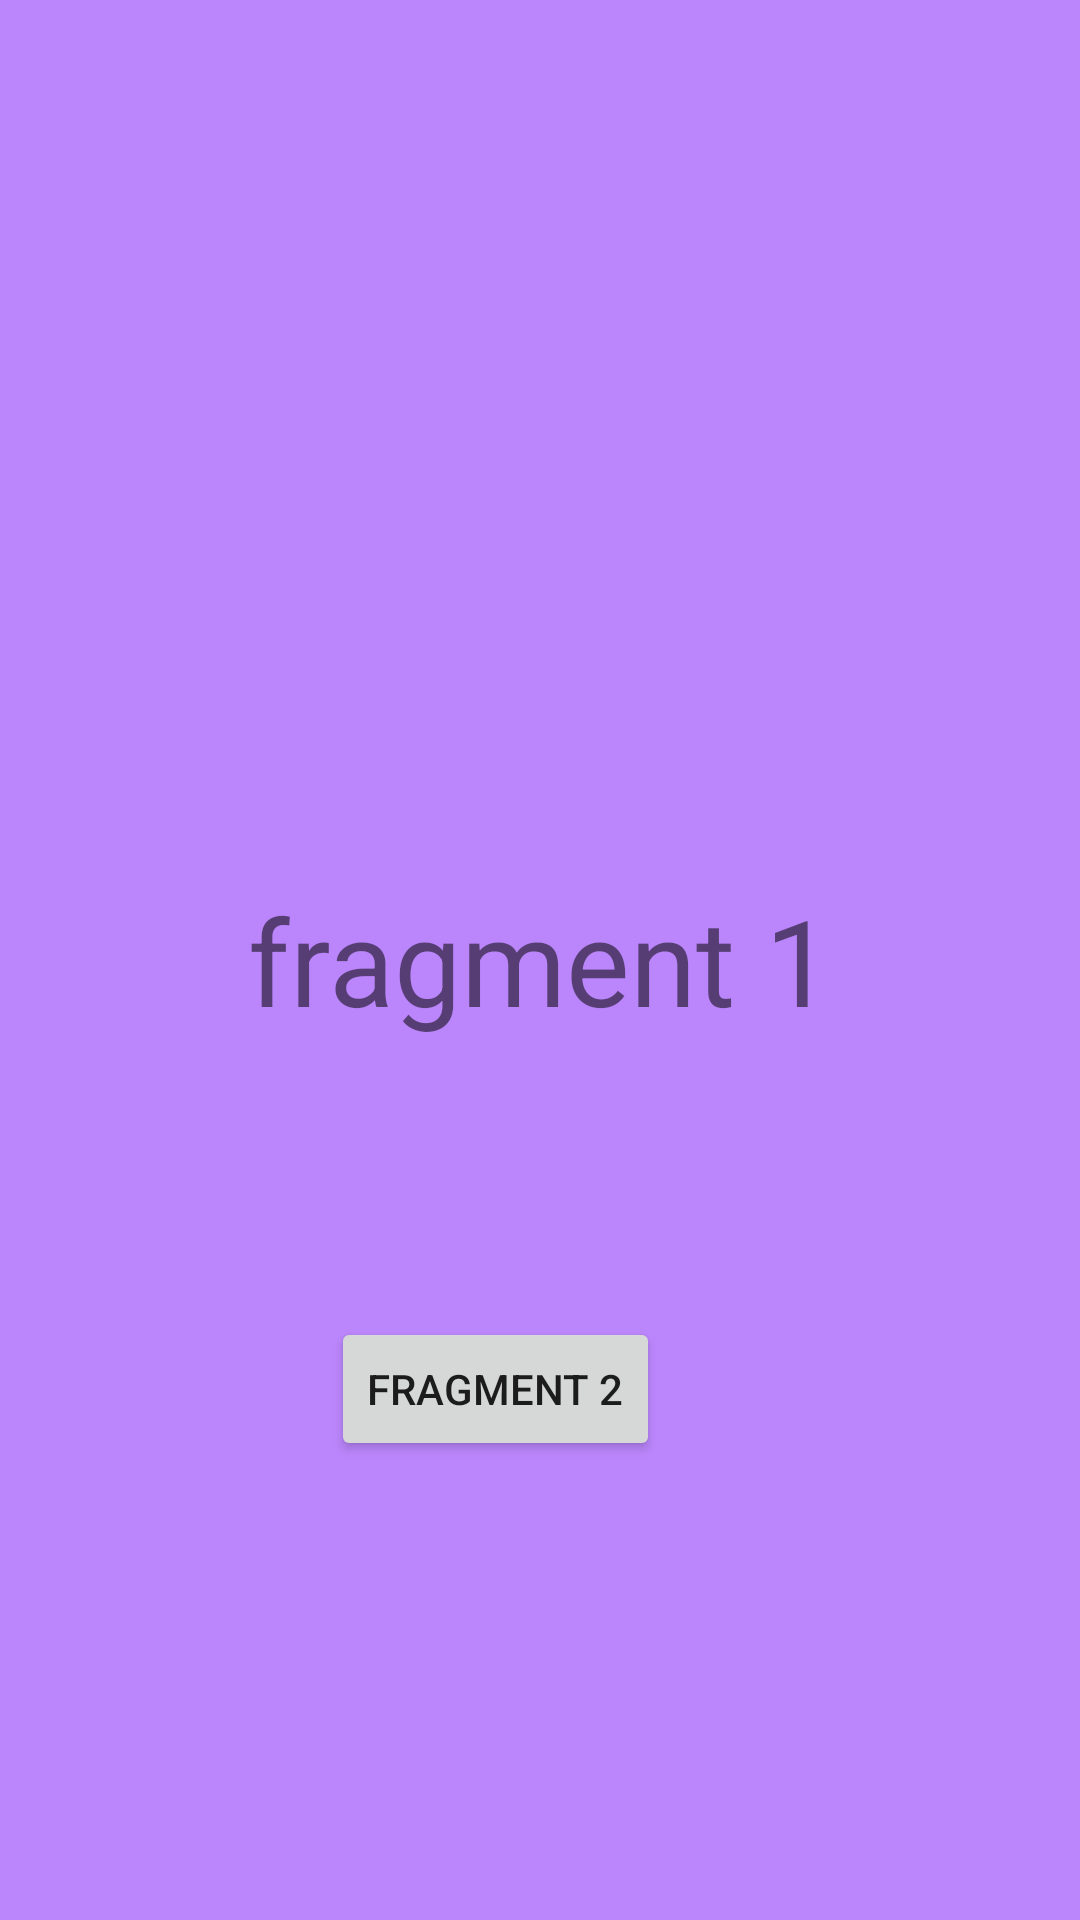

Here is an Android app screen rendered from its layout file. Give the layout XML and the strings, colors and styles it references.
<!-- AndroidManifest.xml: application theme Theme.TechTreeLearning -->
<!-- res/layout/fragment_1.xml -->
<?xml version="1.0" encoding="utf-8"?>

<RelativeLayout xmlns:android="http://schemas.android.com/apk/res/android"
    xmlns:tools="http://schemas.android.com/tools"
    android:layout_width="match_parent"
    android:layout_height="match_parent"
    android:background="@color/purple_200"
    tools:context=".Fragment1">


    <TextView
        android:layout_width="wrap_content"
        android:layout_height="wrap_content"
        android:layout_centerInParent="true"
        android:text="fragment 1"
        android:textSize="40dp" />

    <Button
        android:id="@+id/buttFrag2"
        android:layout_width="wrap_content"
        android:layout_height="wrap_content"
        android:layout_alignParentEnd="true"
        android:layout_alignParentBottom="true"
        android:layout_centerHorizontal="true"
        android:layout_marginEnd="140dp"
        android:layout_marginBottom="153dp"
        android:text="Fragment 2" />

</RelativeLayout>
<!-- resources referenced by this layout -->
<resources>
  <color name="purple_200">#FFBB86FC</color>
  <style name="Theme.TechTreeLearning" parent="Theme.MaterialComponents.Light.NoActionBar">
          
          <item name="colorPrimary">@color/purple_500</item>
          <item name="colorPrimaryVariant">@color/purple_700</item>
          <item name="colorOnPrimary">@color/white</item>
          
          <item name="colorSecondary">@color/teal_200</item>
          <item name="colorSecondaryVariant">@color/teal_700</item>
          <item name="colorOnSecondary">@color/black</item>
          
          <item name="android:statusBarColor" tools:targetApi="l">?attr/colorPrimaryVariant</item>
          
      </style>
  <color name="purple_500">#FF6200EE</color>
  <color name="purple_700">#FF3700B3</color>
  <color name="white">#FFFFFFFF</color>
  <color name="teal_200">#FF03DAC5</color>
  <color name="teal_700">#FF018786</color>
  <color name="black">#FF000000</color>
</resources>
